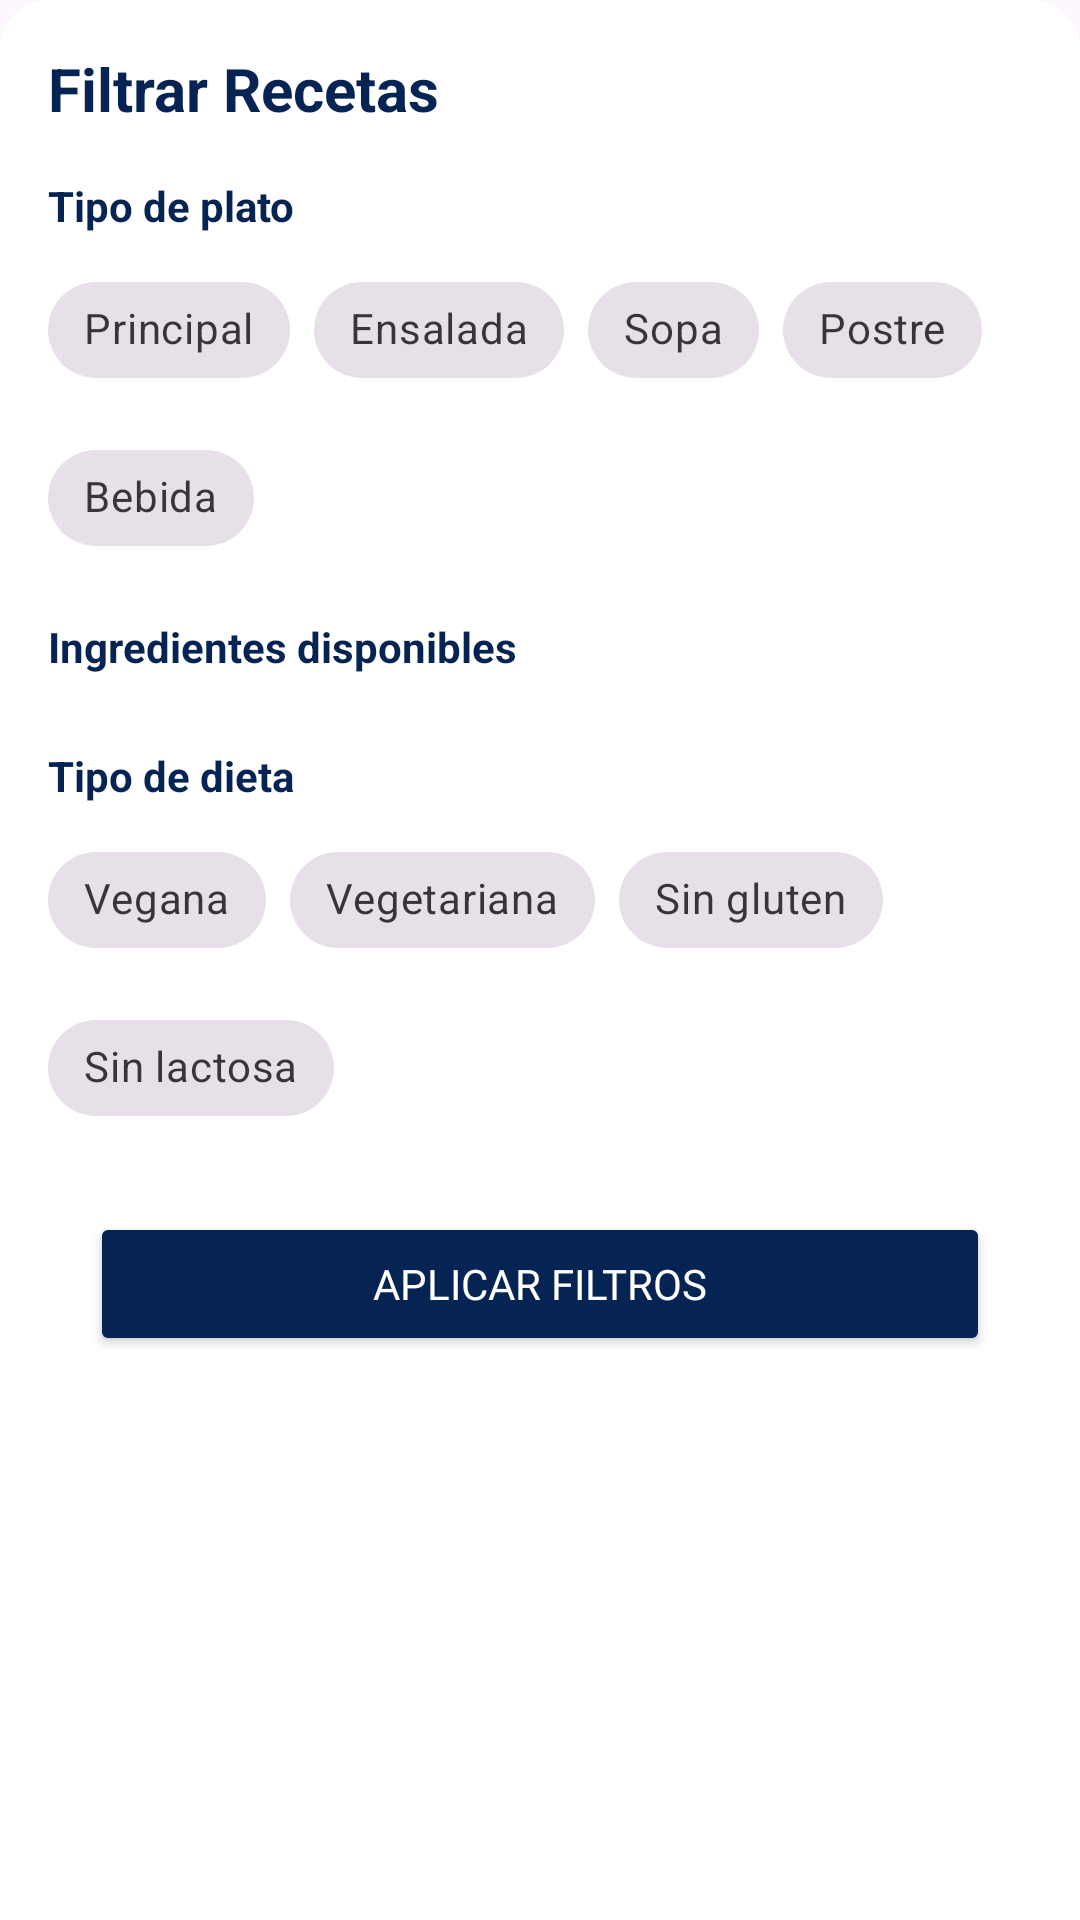

Reconstruct the res/layout file that produces this screen, plus the resources it refers to.
<!-- AndroidManifest.xml: application theme Theme.SmartFreezer -->
<!-- res/layout/dialog_recipes_filter.xml -->
<?xml version="1.0" encoding="utf-8"?>
<androidx.core.widget.NestedScrollView xmlns:android="http://schemas.android.com/apk/res/android"
    xmlns:app="http://schemas.android.com/apk/res-auto"
    android:layout_width="match_parent"
    android:layout_height="wrap_content"
    android:background="@drawable/bottom_sheet_background"
    android:fillViewport="true"
    android:padding="16dp">

    <LinearLayout
        android:layout_width="match_parent"
        android:layout_height="wrap_content"
        android:orientation="vertical">

        <TextView
            android:layout_width="wrap_content"
            android:layout_height="wrap_content"
            android:layout_marginBottom="16dp"
            android:text="@string/filtrar_recetas"
            android:textColor="?attr/colorTextPrimary"
            android:textSize="20sp"
            android:textStyle="bold" />

        <TextView
            android:layout_width="wrap_content"
            android:layout_height="wrap_content"
            android:text="@string/tipo_de_plato"
            android:layout_marginBottom="8dp"
            android:textColor="?attr/colorTextPrimary"
            android:textStyle="bold" />

        <com.google.android.material.chip.ChipGroup
            android:id="@+id/chipGroupDishType"
            android:layout_width="match_parent"
            android:layout_height="wrap_content"
            app:singleSelection="true"
            app:selectionRequired="false">

            <com.google.android.material.chip.Chip
                android:id="@+id/chipMainCourse"
                style="@style/Widget.MaterialComponents.Chip.Filter"
                android:layout_width="wrap_content"
                android:layout_height="wrap_content"
                android:text="@string/principal" />

            <com.google.android.material.chip.Chip
                android:id="@+id/chipSalad"
                style="@style/Widget.MaterialComponents.Chip.Filter"
                android:layout_width="wrap_content"
                android:layout_height="wrap_content"
                android:text="@string/ensalada" />

            <com.google.android.material.chip.Chip
                android:id="@+id/chipSoup"
                style="@style/Widget.MaterialComponents.Chip.Filter"
                android:layout_width="wrap_content"
                android:layout_height="wrap_content"
                android:text="@string/sopa" />

            <com.google.android.material.chip.Chip
                android:id="@+id/chipDessert"
                style="@style/Widget.MaterialComponents.Chip.Filter"
                android:layout_width="wrap_content"
                android:layout_height="wrap_content"
                android:text="@string/postre" />

            <com.google.android.material.chip.Chip
                android:id="@+id/chipDrink"
                style="@style/Widget.MaterialComponents.Chip.Filter"
                android:layout_width="wrap_content"
                android:layout_height="wrap_content"
                android:text="@string/bebida" />
        </com.google.android.material.chip.ChipGroup>

        <TextView
            android:layout_width="wrap_content"
            android:layout_height="wrap_content"
            android:layout_marginTop="16dp"
            android:text="@string/ingredientes_disponibles"
            android:textColor="?attr/colorTextPrimary"
            android:textStyle="bold" />


        <androidx.recyclerview.widget.RecyclerView
            android:id="@+id/ingredientsRecyclerView"
            android:layout_width="match_parent"
            android:layout_height="wrap_content"
            android:overScrollMode="never"
            android:scrollbars="vertical"
            android:layout_marginTop="8dp"
            android:orientation="horizontal"
            app:layoutManager="androidx.recyclerview.widget.LinearLayoutManager" />

        <TextView
            android:layout_width="wrap_content"
            android:layout_height="wrap_content"
            android:layout_marginTop="16dp"
            android:text="@string/tipo_de_dieta"
            android:layout_marginBottom="8dp"
            android:textColor="?attr/colorTextPrimary"
            android:textStyle="bold" />

        <com.google.android.material.chip.ChipGroup
            android:id="@+id/chipGroupDiet"
            android:layout_width="match_parent"
            android:layout_height="wrap_content"
            app:singleSelection="true"
            app:selectionRequired="false">

            <com.google.android.material.chip.Chip
                android:id="@+id/chipVegan"
                style="@style/Widget.MaterialComponents.Chip.Filter"
                android:layout_width="wrap_content"
                android:layout_height="wrap_content"
                android:text="@string/vegana" />

            <com.google.android.material.chip.Chip
                android:id="@+id/chipVegetarian"
                style="@style/Widget.MaterialComponents.Chip.Filter"
                android:layout_width="wrap_content"
                android:layout_height="wrap_content"
                android:text="@string/vegetariana" />

            <com.google.android.material.chip.Chip
                android:id="@+id/chipGlutenFree"
                style="@style/Widget.MaterialComponents.Chip.Filter"
                android:layout_width="wrap_content"
                android:layout_height="wrap_content"
                android:text="@string/sin_gluten" />

            <com.google.android.material.chip.Chip
                android:id="@+id/chipDairyFree"
                style="@style/Widget.MaterialComponents.Chip.Filter"
                android:layout_width="wrap_content"
                android:layout_height="wrap_content"
                android:text="@string/sin_lactosa" />

        </com.google.android.material.chip.ChipGroup>

        <Button
            android:id="@+id/btnApplyFilters"
            android:layout_width="300dp"
            android:layout_gravity="center"
            android:layout_height="wrap_content"
            android:layout_marginTop="24dp"
            android:backgroundTint="?attr/colorBackgroundButton"
            android:fontFamily="@font/roboto_medium"
            android:text="@string/aplicar_filtros"
            android:textColor="?attr/colorTextButton" />
    </LinearLayout>
</androidx.core.widget.NestedScrollView>
<!-- resources referenced by this layout -->
<resources>
  <!-- drawable bottom_sheet_background (drawable) -->
  <shape xmlns:android="http://schemas.android.com/apk/res/android"
      android:shape="rectangle">
      <solid android:color="?attr/colorCardBackground" />
      <corners android:topLeftRadius="16dp" android:topRightRadius="16dp" />
  </shape>
  <string name="aplicar_filtros">Aplicar Filtros</string>
  <string name="bebida">Bebida</string>
  <string name="ensalada">Ensalada</string>
  <string name="filtrar_recetas">Filtrar Recetas</string>
  <string name="ingredientes_disponibles">Ingredientes disponibles</string>
  <string name="postre">Postre</string>
  <string name="principal">Principal</string>
  <string name="sin_gluten">Sin gluten</string>
  <string name="sin_lactosa">Sin lactosa</string>
  <string name="sopa">Sopa</string>
  <string name="tipo_de_dieta">Tipo de dieta</string>
  <string name="tipo_de_plato">Tipo de plato</string>
  <string name="vegana">Vegana</string>
  <string name="vegetariana">Vegetariana</string>
  <style name="Theme.SmartFreezer" parent="android:Theme.Material.Light.NoActionBar" />
</resources>
